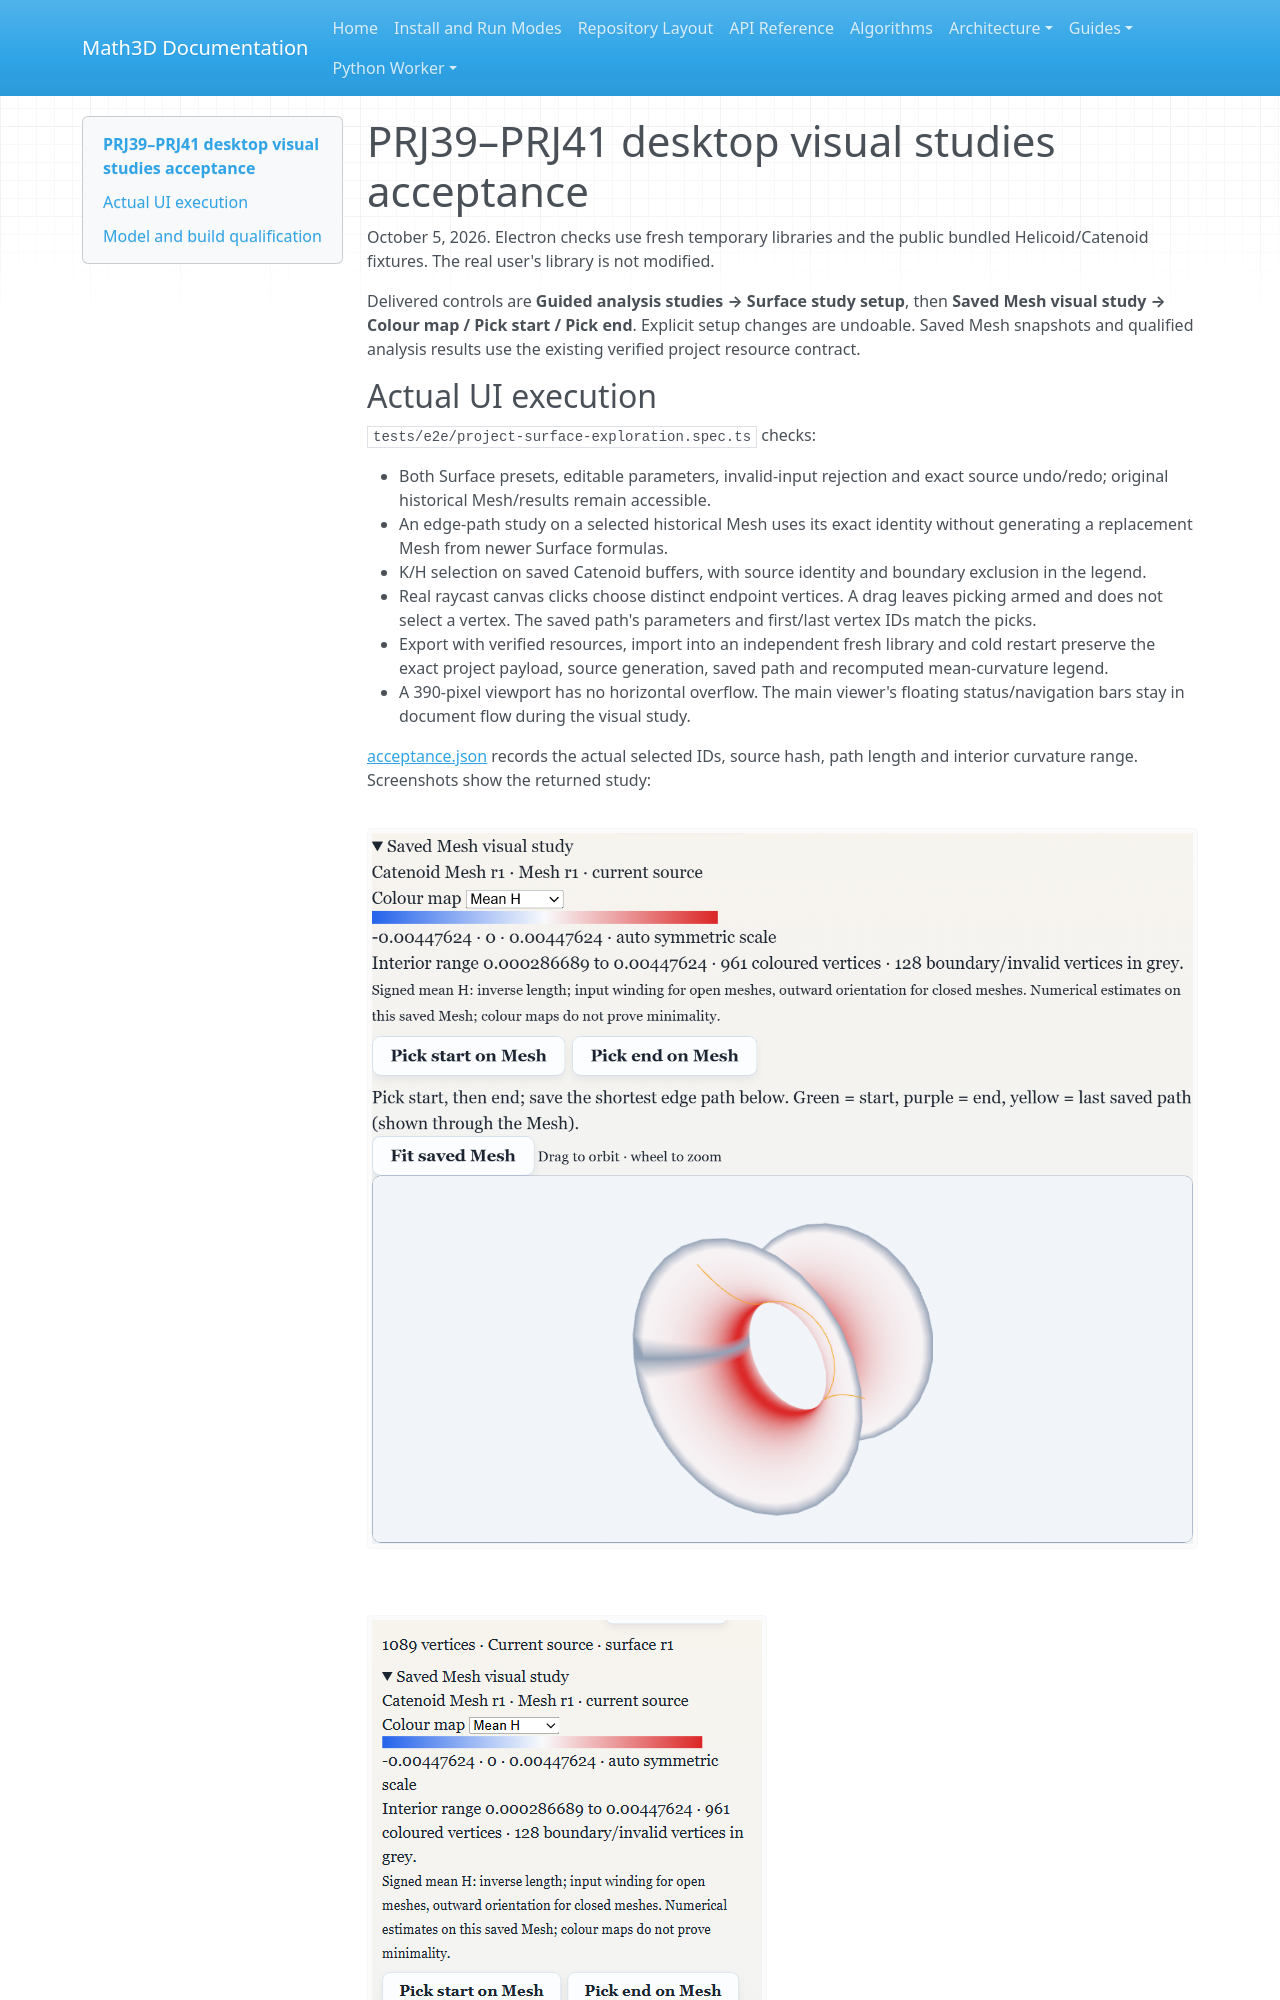

repository: expert10000/Math3D · page: evidence/projects-prj39-41-desktop-2026-10-05/index.html · generator: mkdocs

# PRJ39–PRJ41 desktop visual studies acceptance

October 5, 2026. Electron checks use fresh temporary libraries and the public
bundled Helicoid/Catenoid fixtures. The real user's library is not modified.

Delivered controls are **Guided analysis studies → Surface study setup**, then
**Saved Mesh visual study → Colour map / Pick start / Pick end**. Explicit setup
changes are undoable. Saved Mesh snapshots and qualified analysis results use
the existing verified project resource contract.
